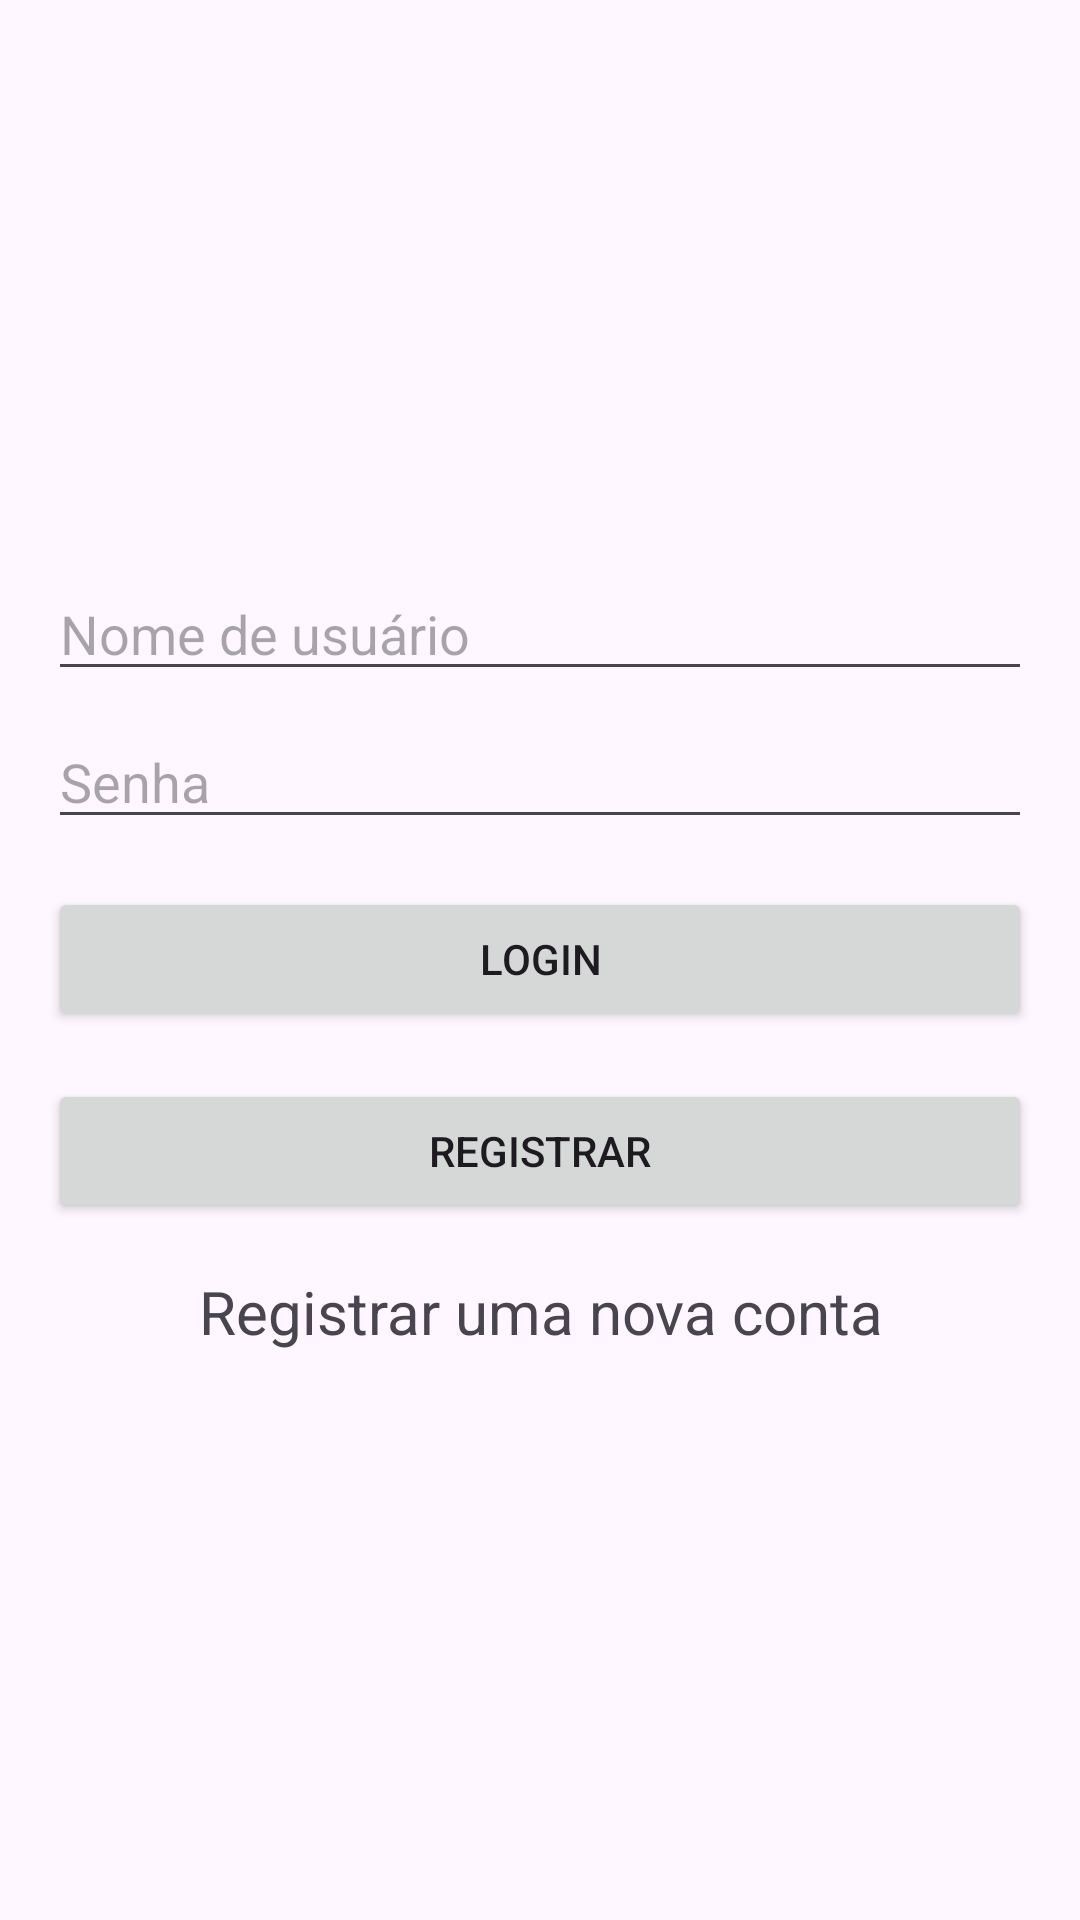

Produce the Android XML layout that renders to this screen, including the resource entries it uses.
<!-- AndroidManifest.xml: application theme Theme.JavaFy -->
<!-- res/layout/activity_login.xml -->
<?xml version="1.0" encoding="utf-8"?>
<androidx.constraintlayout.widget.ConstraintLayout xmlns:android="http://schemas.android.com/apk/res/android"
    xmlns:app="http://schemas.android.com/apk/res-auto"
    xmlns:tools="http://schemas.android.com/tools"
    android:id="@+id/main"
    android:layout_width="match_parent"
    android:layout_height="match_parent"
    tools:context=".LoginActivity">

    <LinearLayout
        android:layout_width="match_parent"
        android:layout_height="match_parent"
        android:paddingLeft="16dp"
        android:paddingRight="16dp"
        android:orientation="vertical"
        android:gravity="center">

        <EditText
            android:id="@+id/nome"
            android:layout_width="match_parent"
            android:layout_height="wrap_content"
            android:hint="Nome de usuário" />

        <EditText
            android:id="@+id/senha"
            android:layout_width="match_parent"
            android:layout_height="wrap_content"
            android:hint="Senha"
            android:inputType="textPassword"
            android:layout_marginTop="8dp" />

        <Button
            android:id="@+id/button01"
            android:layout_width="match_parent"
            android:layout_height="wrap_content"
            android:text="Login"
            android:layout_marginTop="16dp"  />

        <Button
            android:id="@+id/registerButton"
            android:layout_width="match_parent"
            android:layout_height="wrap_content"
            android:text="Registrar"
            android:layout_marginTop="16dp" />

        <TextView
            android:id="@+id/login"
            android:layout_width="match_parent"
            android:layout_height="wrap_content"
            android:gravity="center"
            android:textSize="20sp"
            android:layout_marginTop="16dp"
            android:text="Registrar uma nova conta"  />
    </LinearLayout>
</androidx.constraintlayout.widget.ConstraintLayout>
<!-- resources referenced by this layout -->
<resources>
  <style name="Theme.JavaFy" parent="Base.Theme.JavaFy" />
  <style name="Base.Theme.JavaFy" parent="Theme.Material3.DayNight.NoActionBar">
          
          
      </style>
</resources>
